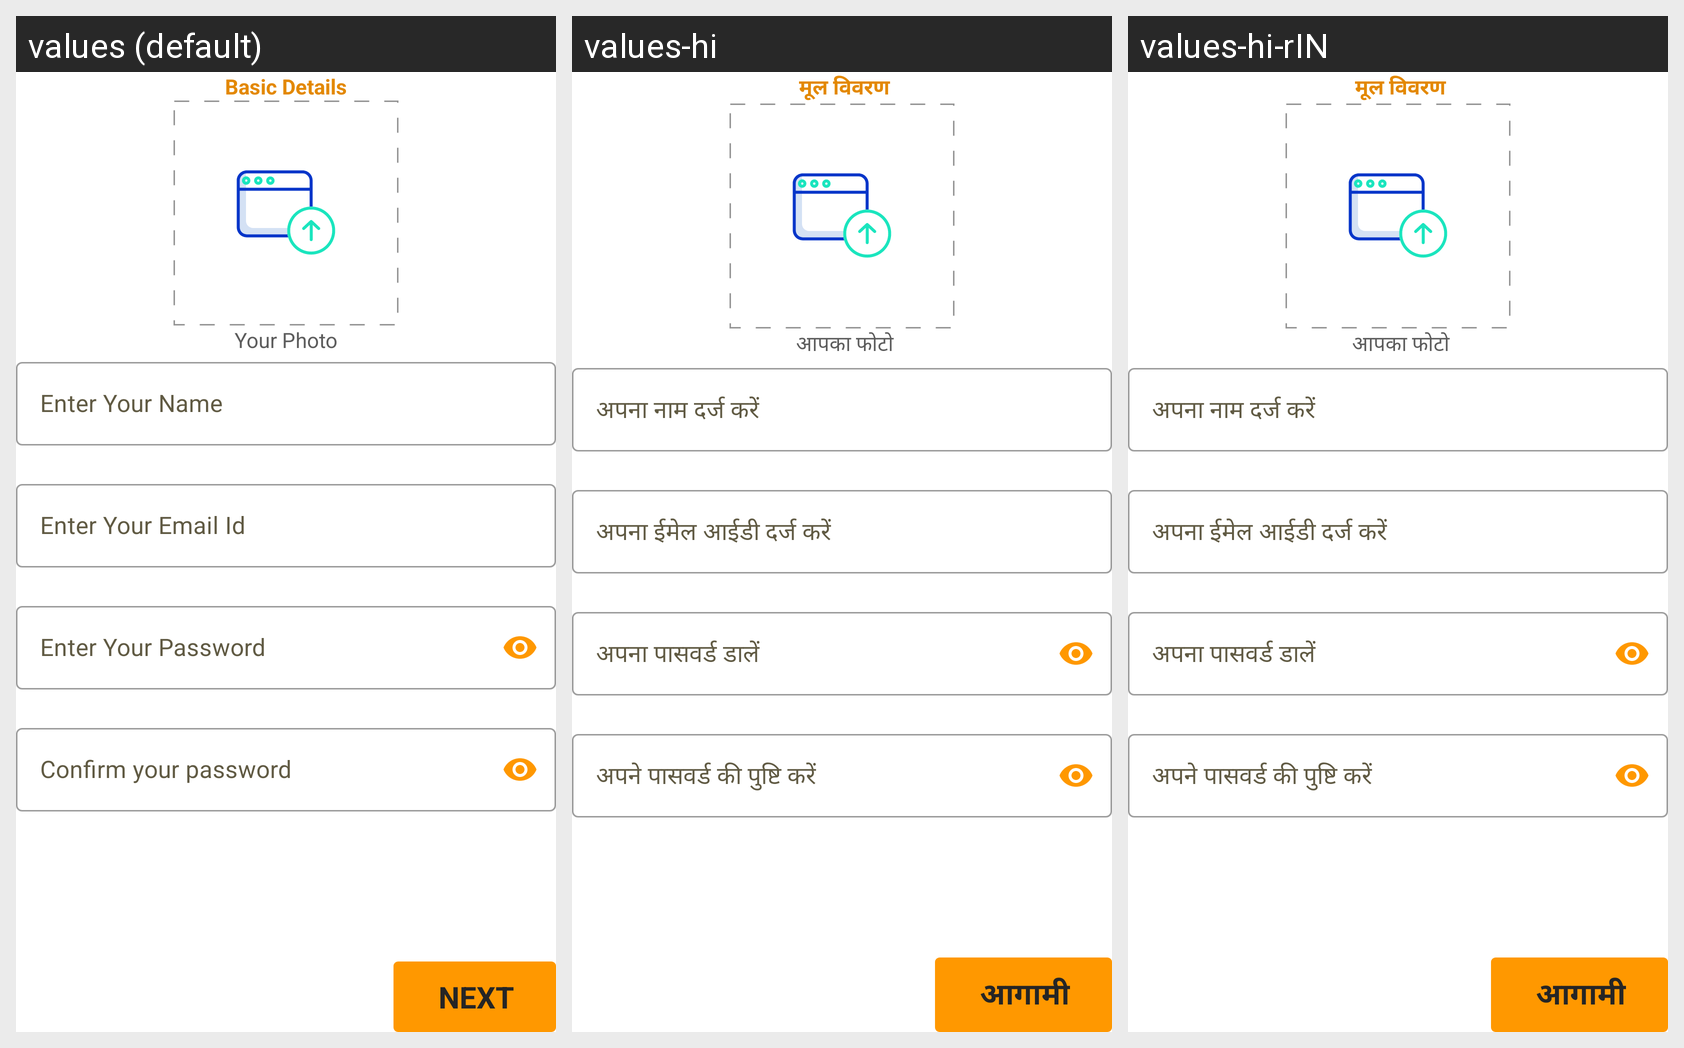

For this localized Android screen grid, give each drawn string resource with its value in every locale shown.
Android screen res/layout/fragment_basic_details.xml rendered under 3 locales, left to right: values (default), values-hi, values-hi-rIN. Device: Nexus 5 (rendered at 1080×1920; each locale shown at half size, 540×960, under a caption strip naming it); theme AppTheme.
Strings drawn on this screen, with the default value and each locale's value (text and hints the layout hard-codes, and strings that could not be matched under every locale, appear in the picture but are not listed):

basic_details
  values: Basic Details
  values-hi:  मूल विवरण
  values-hi-rIN:  मूल विवरण

your_photo
  values: Your Photo
  values-hi:  आपका फोटो
  values-hi-rIN:  आपका फोटो

enter_your_name
  values: Enter Your Name
  values-hi: अपना नाम दर्ज करें
  values-hi-rIN: अपना नाम दर्ज करें

enter_your_email_id
  values: Enter Your Email Id
  values-hi: अपना ईमेल आईडी दर्ज करें
  values-hi-rIN: अपना ईमेल आईडी दर्ज करें

enter_your_password
  values: Enter Your Password
  values-hi: अपना पासवर्ड डालें
  values-hi-rIN: अपना पासवर्ड डालें

confirmpassword
  values: Confirm your password
  values-hi: अपने पासवर्ड की पुष्टि करें
  values-hi-rIN: अपने पासवर्ड की पुष्टि करें

next
  values: Next
  values-hi: आगामी
  values-hi-rIN: आगामी
